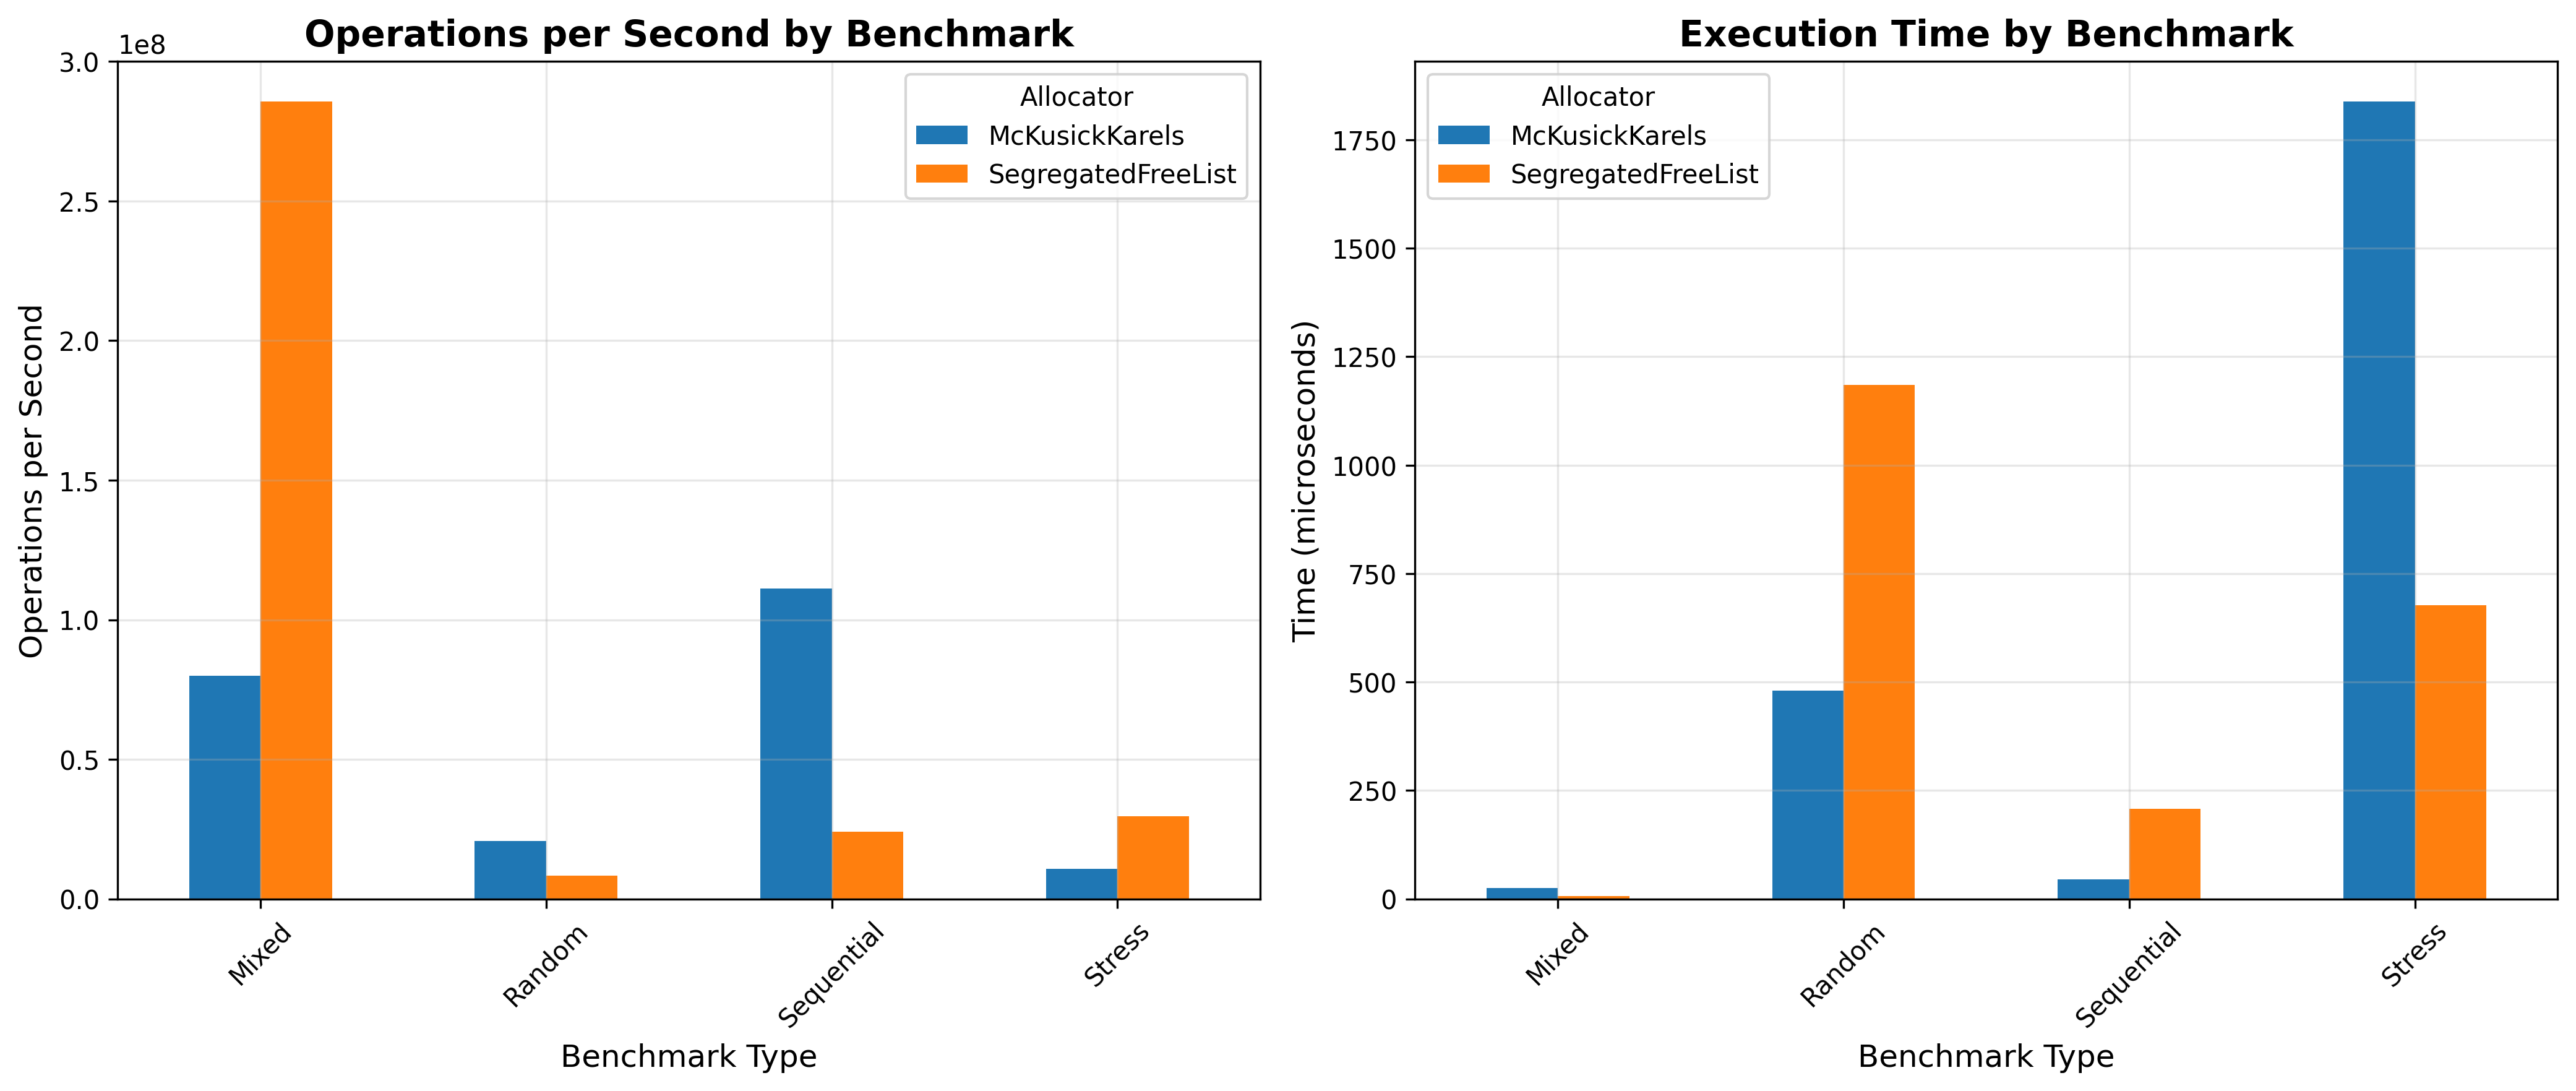

Values plotted in this chart, from the file beside it:
Allocator, Benchmark, Time_us, Operations, Ops_per_sec
SegregatedFreeList, Sequential, 208, 5000, 24038462
SegregatedFreeList, Random, 1185, 10000, 8438819
SegregatedFreeList, Mixed, 7.00, 2000, 285714286
SegregatedFreeList, Stress, 677, 20000, 29542097
McKusickKarels, Sequential, 45.00, 5000, 111111111
McKusickKarels, Random, 480, 10000, 20833333
McKusickKarels, Mixed, 25.00, 2000, 80000000
McKusickKarels, Stress, 1839, 20000, 10875476
